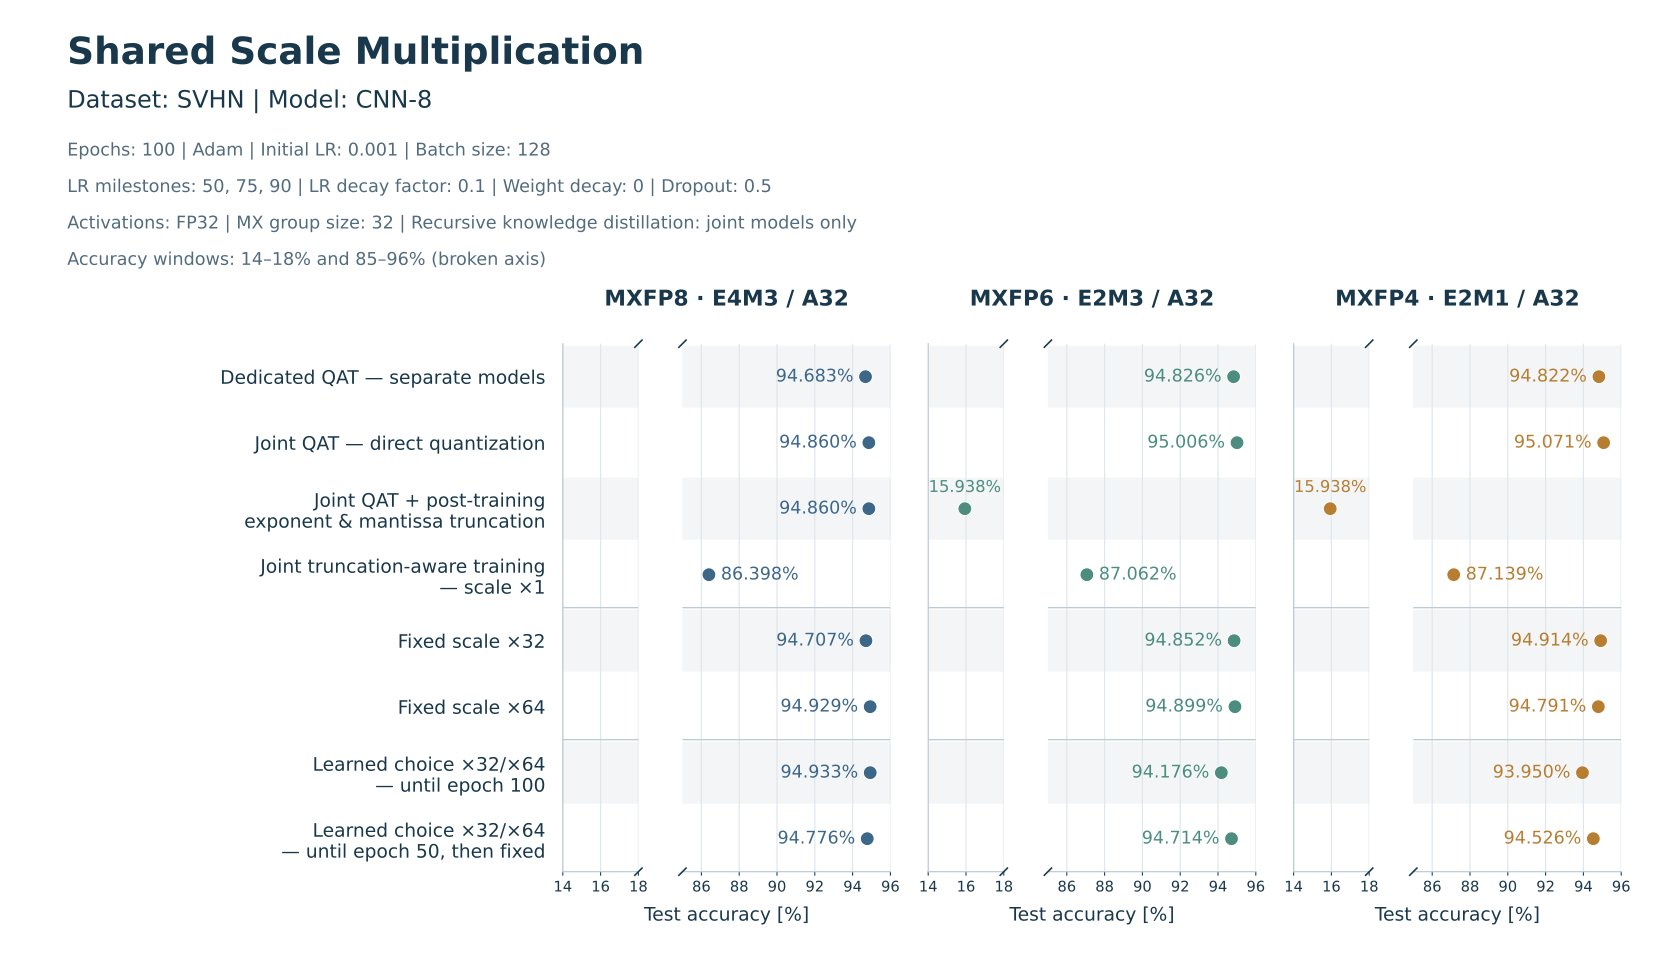

The data file committed next to this chart (first rows):
method_id, method, group_size, format, accuracy_percent, correct, n
dedicated, Dedicated QAT — separate models, 32, E4M3, 94.68, 24648, 26032
dedicated, Dedicated QAT — separate models, 32, E2M3, 94.83, 24685, 26032
dedicated, Dedicated QAT — separate models, 32, E2M1, 94.82, 24684, 26032
joint_direct, Joint QAT — direct quantization, 32, E4M3, 94.86, 24694, 26032
joint_direct, Joint QAT — direct quantization, 32, E2M3, 95.01, 24732, 26032
joint_direct, Joint QAT — direct quantization, 32, E2M1, 95.07, 24749, 26032
post_training_truncation, Joint QAT + post-training exponent & man…, 32, E4M3, 94.86, 24694, 26032
post_training_truncation, Joint QAT + post-training exponent & man…, 32, E2M3, 15.94, 4149, 26032
post_training_truncation, Joint QAT + post-training exponent & man…, 32, E2M1, 15.94, 4149, 26032
joint_truncation, Joint truncation-aware training — scale …, 32, E4M3, 86.4, 22491, 26032
joint_truncation, Joint truncation-aware training — scale …, 32, E2M3, 87.06, 22664, 26032
joint_truncation, Joint truncation-aware training — scale …, 32, E2M1, 87.14, 22684, 26032
fixed_scale32, Fixed scale ×32, 32, E4M3, 94.71, 24654, 26032
fixed_scale32, Fixed scale ×32, 32, E2M3, 94.85, 24692, 26032
fixed_scale32, Fixed scale ×32, 32, E2M1, 94.91, 24708, 26032
fixed_scale64, Fixed scale ×64, 32, E4M3, 94.93, 24712, 26032
fixed_scale64, Fixed scale ×64, 32, E2M3, 94.9, 24704, 26032
fixed_scale64, Fixed scale ×64, 32, E2M1, 94.79, 24676, 26032
learned100, Learned choice ×32/×64 — until epoch 100, 32, E4M3, 94.93, 24713, 26032
learned100, Learned choice ×32/×64 — until epoch 100, 32, E2M3, 94.18, 24516, 26032
learned100, Learned choice ×32/×64 — until epoch 100, 32, E2M1, 93.95, 24457, 26032
freeze50, Learned choice ×32/×64 — until epoch 50,…, 32, E4M3, 94.78, 24672, 26032
freeze50, Learned choice ×32/×64 — until epoch 50,…, 32, E2M3, 94.71, 24656, 26032
freeze50, Learned choice ×32/×64 — until epoch 50,…, 32, E2M1, 94.53, 24607, 26032
